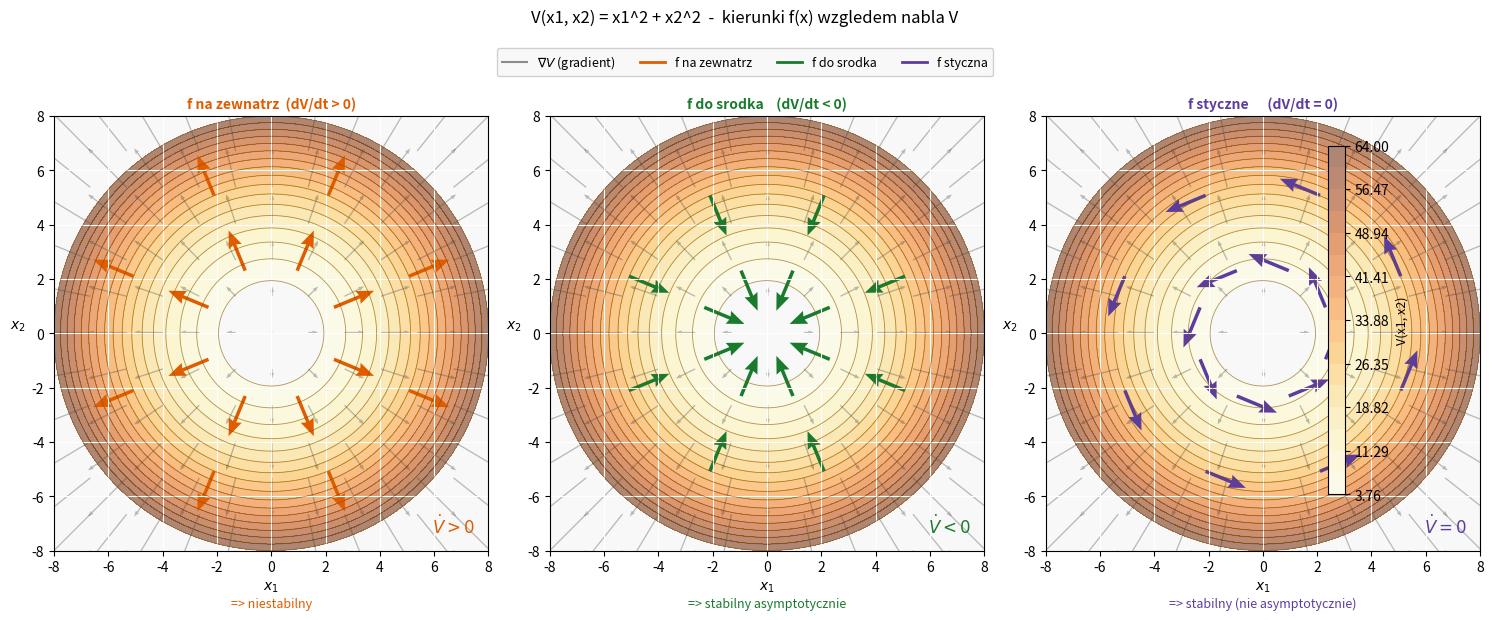
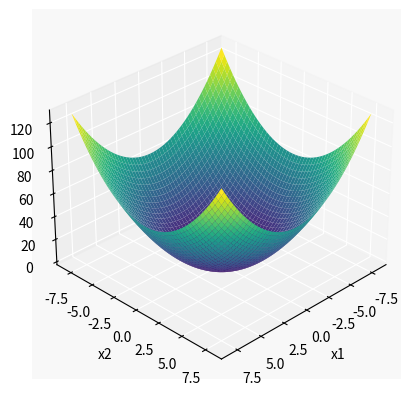

These figures' Python source, in order:
import sympy as sp
import matplotlib.pyplot as plt
import numpy as np

x1s, x2s = sp.symbols('x1 x2')

Vs = x1s**2 + x2s**2
dV1 = sp.diff(Vs, x1s)   # 2*x1
dV2 = sp.diff(Vs, x2s)   # 2*x2

sym_cases = [
    ("f na zewnatrz", ( x1s,  x2s)),
    ("f do srodka",   (-x1s, -x2s)),
    ("f styczna",     (-x2s,  x1s)),
]

print("V  =", Vs)
print("nabla V = ({}, {})".format(dV1, dV2))
print("-" * 50)
for name, (f1, f2) in sym_cases:
    Vdot = sp.expand(dV1 * f1 + dV2 * f2)
    print(f"{name}:  f = ({f1}, {f2})")
    print(f"  dV/dt = nabla V * f = {Vdot}")
    print()
print("-" * 50)
print()

plt.rcParams.update({
    'figure.facecolor': 'white',
    'axes.facecolor':   '#f8f8f8',
    'axes.grid':        True,
    'grid.color':       'white',
    'grid.linewidth':   0.8,
    'font.size':        10,
})

x1 = np.linspace(-8, 8, 300)
x2 = np.linspace(-8, 8, 300)
X1, X2 = np.meshgrid(x1, x2)
V = X1**2 + X2**2

# gradient nabla V = (2*x1, 2*x2)
G1 = 2 * X1
G2 = 2 * X2

# punkty na dwoch okregach
angles = np.linspace(np.pi/8, 2*np.pi + np.pi/8, 8, endpoint=False)
pts = np.array(
    [[r * np.cos(a), r * np.sin(a)] for r in [2.5, 5.5] for a in angles]
)

ARROW = dict(angles='xy', scale_units='xy', scale=1,
             headwidth=4, headlength=5, headaxislength=4.5)

cases = [
    ('f na zewnatrz  (dV/dt > 0)',  '#e05c00',  1,   'niestabilny'),
    ('f do srodka    (dV/dt < 0)',  '#1a7a2e',  -1,  'stabilny asymptotycznie'),
    ('f styczne      (dV/dt = 0)',  '#5c3d9e',   0,  'stabilny (nie asymptotycznie)'),
]

fig, axes = plt.subplots(1, 3, figsize=(15, 5.5))

levels = np.linspace(0, 64, 18)[1:]

for ax, (title, color, mode, verdict) in zip(axes, cases):
    cf = ax.contourf(X1, X2, V, levels=levels, cmap='YlOrBr', alpha=0.55)
    ax.contour(X1, X2, V, levels=levels, colors='#7a5200', linewidths=0.6, alpha=0.6)

    # gradient (cienkie szare strzalki)
    s = 25
    ax.quiver(X1[::s, ::s], X2[::s, ::s], G1[::s, ::s], G2[::s, ::s],
              color='#444444', alpha=0.35, scale=120, width=0.003,
              headwidth=3, headlength=4)

    # wektory f
    for p in pts:
        g = np.array([2*p[0], 2*p[1]])
        g_hat = g / np.linalg.norm(g)
        t_hat = np.array([-g_hat[1], g_hat[0]])  # styczny
        if mode == 1:
            f = g_hat * 1.6
        elif mode == -1:
            f = -g_hat * 1.6
        else:
            f = t_hat * 1.6
        ax.quiver(p[0], p[1], f[0], f[1], color=color,
                  width=0.008, **ARROW)

    ax.set_xlim(-8, 8)
    ax.set_ylim(-8, 8)
    ax.set_aspect('equal')
    ax.set_xlabel('$x_1$')
    ax.set_ylabel('$x_2$', rotation=0, labelpad=10)
    ax.set_title(title, fontsize=10, color=color, fontweight='bold', pad=6)
    ax.text(0.5, -0.13, f'=> {verdict}',
            ha='center', transform=ax.transAxes,
            fontsize=9, color=color, style='italic')

    # opis rownania
    eq_text = r'$\dot{V} > 0$' if mode == 1 else (r'$\dot{V} < 0$' if mode == -1 else r'$\dot{V} = 0$')
    ax.text(0.97, 0.03, eq_text, ha='right', va='bottom',
            transform=ax.transAxes, fontsize=12, color=color)

# wspolny colorbar
cbar = fig.colorbar(cf, ax=axes, fraction=0.015, pad=0.02)
cbar.set_label('V(x1, x2)', fontsize=9)

# wspolna legenda
from matplotlib.lines import Line2D
handles = [
    Line2D([0], [0], color='#444444', alpha=0.6, linewidth=1.5, label='$\\nabla V$ (gradient)'),
    Line2D([0], [0], color='#e05c00', linewidth=2, label='f na zewnatrz'),
    Line2D([0], [0], color='#1a7a2e', linewidth=2, label='f do srodka'),
    Line2D([0], [0], color='#5c3d9e', linewidth=2, label='f styczna'),
]
fig.legend(handles=handles, loc='upper center', ncol=4,
           fontsize=9, bbox_to_anchor=(0.5, 1.0), framealpha=0.9)

fig.suptitle('V(x1, x2) = x1^2 + x2^2  -  kierunki f(x) wzgledem nabla V',
             fontsize=12, y=1.06)
plt.tight_layout()
plt.savefig('V_kierunki.png', dpi=150, bbox_inches='tight')
print("Wykres zapisano: V_kierunki.png")
plt.show()

# plot 3d
fig = plt.figure()
ax = fig.add_subplot(111, projection='3d')
ax.plot_surface(X1, X2, V, cmap='viridis')
ax.set_xlabel('x1')
ax.set_ylabel('x2')
ax.set_zlabel('V')
ax.view_init(elev=30, azim=45)
plt.savefig('V_3d.png', dpi=150)
print("Wykres zapisano: V_3d.png")
plt.show()
